Run: headless pygame with SDL's dummy video driver; simulated clock (each Clock.tick advances the game by its frame time, no real sleeping); random seed 0; keys injected as events and as key.get_pressed() state; no mouse input.
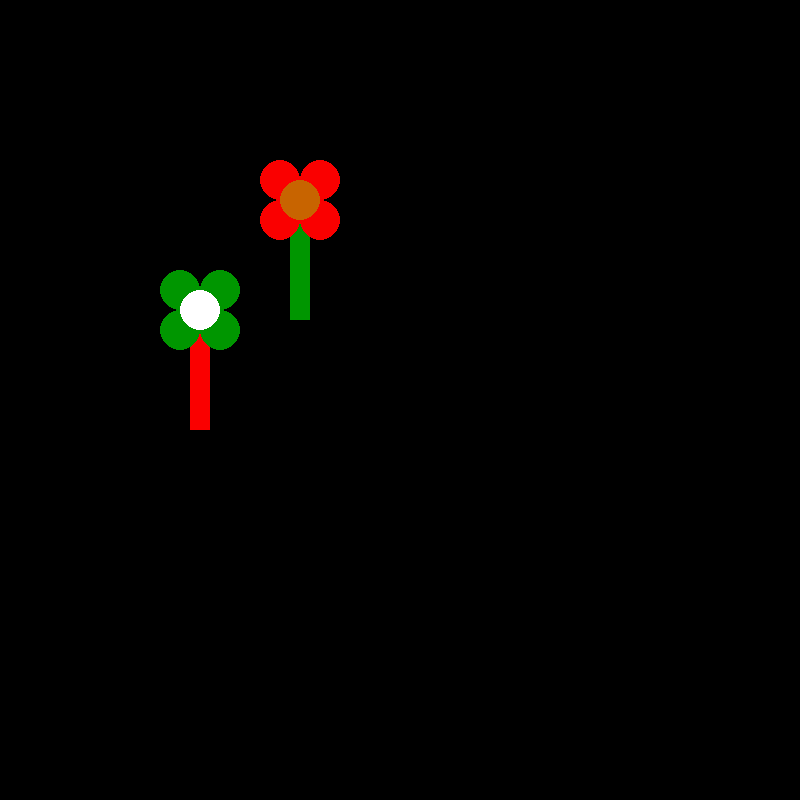
Frame 1 of 4 · flips 1–60 · no input
Frame 2 of 4 · flips 61–180 · tapped SPACE, RETURN · held RIGHT (→), D · screen unchanged from frame 1, image omitted
Frame 3 of 4 · flips 181–300 · held DOWN (↓), S · screen unchanged from frame 2, image omitted
Frame 4 of 4 · flips 301–420 · held LEFT (←), A, UP (↑), W · screen unchanged from frame 3, image omitted

The pygame program that drew these frames:

import pygame

pygame.init()


#creates game screen and caption
pygame.display.set_caption("flowers!") #sets the window title
screen = pygame.display.set_mode((800, 800)) #creates game screen
screen.fill((0, 0, 0)) #paint background black

RED = (250,0,0)
ORANGE = (200, 100, 0)
GREEN = (0,150, 0)

#Flower 1
pygame.draw.rect(screen, (GREEN), (290, 220, 20, 100)) #(190, 330) is my top left corner
pygame.draw.circle(screen, (RED), (280, 220), 20) 
pygame.draw.circle(screen, (RED), (280, 180), 20) 
pygame.draw.circle(screen, (RED), (320, 220), 20) 
pygame.draw.circle(screen, (RED), (320, 180), 20) 
pygame.draw.circle(screen, (ORANGE), (300, 200), 20) 

#Flower 2
pygame.draw.rect(screen, (RED), (190,330, 20, 100)) #(190, 330) is my top left corner
pygame.draw.circle(screen, (GREEN), (180, 330), 20) 
pygame.draw.circle(screen, (GREEN), (180, 290), 20) 
pygame.draw.circle(screen, (GREEN), (220, 330), 20) 
pygame.draw.circle(screen, (GREEN), (220, 290), 20) 
pygame.draw.circle(screen, (255,255,255), (200, 310), 20) 

#game variables
doExit = False #variable to quit out of game loop



#BEGIN GAME LOOP######################################################
while not doExit:
   
   
    #pygame's way of listening for events (key presses, mouse clicks, etc)
    for event in pygame.event.get():
        if event.type == pygame.QUIT:
           doExit = True #lets you quit program

    #keyboard input-----------------------------------
  
     
    #render section-----------------------------------
 


    pygame.display.flip() #update graphics each game loop

#END GAME LOOP#######################################################
pygame.quit()#pygame flowers!
